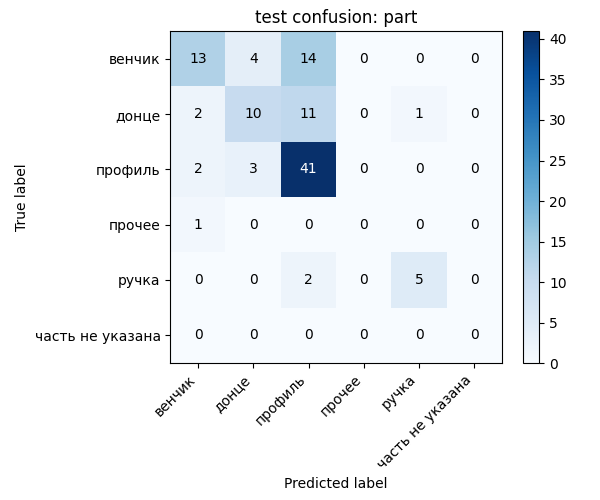

Data behind this chart, as committed beside it:
, венчик, донце, профиль, прочее, ручка, часть не указана
венчик, 13, 4, 14, 0, 0, 0
донце, 2, 10, 11, 0, 1, 0
профиль, 2, 3, 41, 0, 0, 0
прочее, 1, 0, 0, 0, 0, 0
ручка, 0, 0, 2, 0, 5, 0
часть не указана, 0, 0, 0, 0, 0, 0
